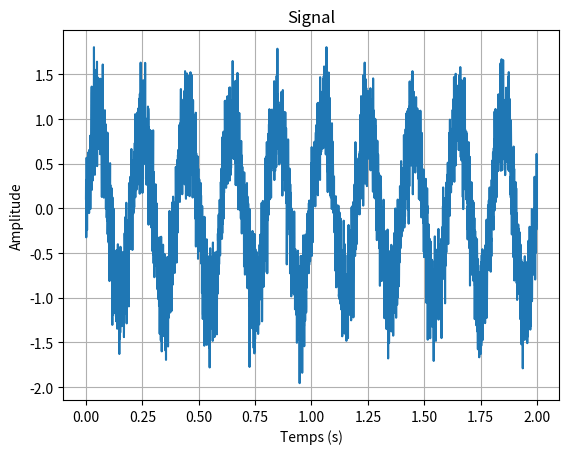
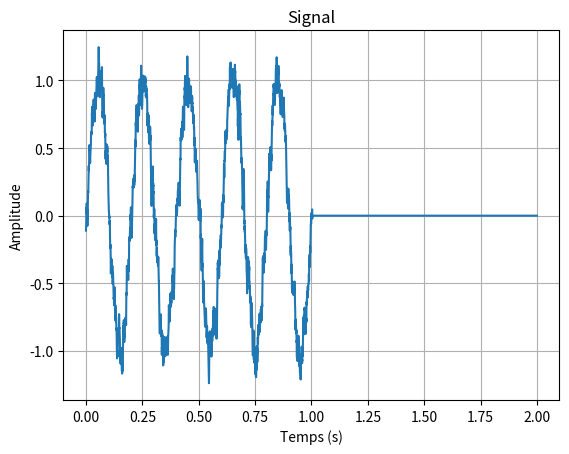
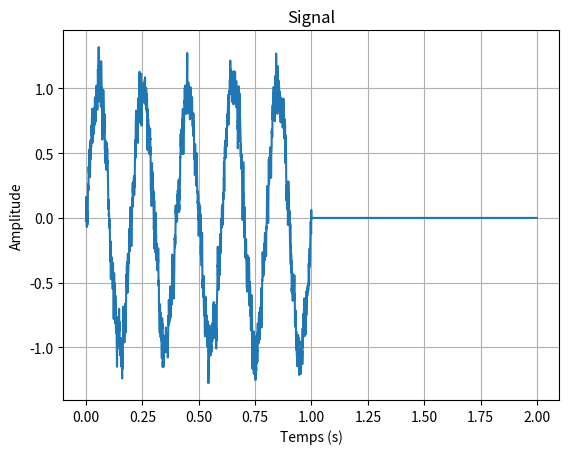

Here is the Python script that generated these plots, in order:
import numpy as np
import matplotlib.pyplot as plt

# 1. Signal générique

class Signal:
    """Représente un signal échantillonné quelconque."""

    def __init__(self, Ne, fe):
        self.Ne = Ne  # nombre d'échantillons
        self.fe = fe  # fréquence d'échantillonnage (Hz)
        self.x = np.zeros(Ne)  # vecteur des échantillons

    def tracer(self): # tracer le signal avec matplotlib
        t = np.arange(len(self.x)) / self.fe
        plt.plot(t, self.x)
        plt.xlabel("Temps (s)")
        plt.ylabel("Amplitude")
        plt.title("Signal")
        plt.grid()
        plt.show()

    def __repr__(self):
        return f"{self.__class__.__name__}(Ne={self.Ne}, fe={self.fe} Hz)"


# 2. Signaux périodiques

class SignalPeriodique(Signal):

    def __init__(self, Ne, fe=8000, amplitude=1.0, frequence=1.0):
        super().__init__(Ne, fe)
        self.amplitude = amplitude
        self.frequence = frequence

        n = np.arange(Ne)
        phase = 2 * np.pi * self.frequence * n / self.fe
        self.x = amplitude * self._forme(phase)

    def _forme(self, phase):
        raise NotImplementedError


class SignalSinus(SignalPeriodique):
    def _forme(self, phase):
        return np.sin(phase)


class SignalCarre(SignalPeriodique):
    def _forme(self, phase):
        return np.sign(np.sin(phase))


class SignalTriangle(SignalPeriodique):
    def _forme(self, phase):
        # rampe triangulaire normalisée entre -1 et 1
        return 2 / np.pi * np.arcsin(np.sin(phase))


# 3. Filtres

class Filtre:

    def __init__(self, fe):
        self.fe = fe

    def reponse_impulsionnelle(self, n):
        raise NotImplementedError

    def filtrer(self, data):
        n = np.arange(len(data))
        h = self.reponse_impulsionnelle(n)
        return np.convolve(data, h, mode="same")

    def __repr__(self):
        return f"{self.__class__.__name__}(fe={self.fe}Hz)"


class FiltreMoyenneur(Filtre):

    def __init__(self, fe, N=5):
        super().__init__(fe)
        self.N = N

    def reponse_impulsionnelle(self, n):
        h = np.zeros_like(n, dtype=float)
        h[n < self.N] = 1.0 / self.N
        return h


class FiltrePasseBasExponentiel(Filtre):

    def __init__(self, fe, alpha=0.2):
        super().__init__(fe)
        self.alpha = alpha

    def reponse_impulsionnelle(self, n):
        return self.alpha * (1 - self.alpha) ** n

# 4. Démonstration
def main():

    # signal sinusoïdal
    signal = SignalSinus(Ne=4000, fe=2000, amplitude=1.0, frequence=5)

    print(signal)

    # bruit
    bruit = np.random.normal(0, 0.3, size=signal.x.shape)
    signal_bruite = Signal(signal.Ne, signal.fe)
    signal_bruite.x = signal.x + bruit

    # filtres
    filtre_moy = FiltreMoyenneur(fe=signal.fe, N=9)
    filtre_rc = FiltrePasseBasExponentiel(fe=signal.fe, alpha=0.25)

    # filtrage
    signal_moy = Signal(signal.Ne, signal.fe)
    signal_moy.x = filtre_moy.filtrer(signal_bruite.x)

    signal_rc = Signal(signal.Ne, signal.fe)
    signal_rc.x = filtre_rc.filtrer(signal_bruite.x)

    # stats
    print(f"Écart-type bruité : {np.std(signal_bruite.x):.3f}")
    print(f"Après moyenneur   : {np.std(signal_moy.x):.3f}")
    print(f"Après RC          : {np.std(signal_rc.x):.3f}")


    signal_bruite.tracer()
    signal_moy.tracer()
    signal_rc.tracer()
    
    return signal_bruite, signal_moy, signal_rc


if __name__ == "__main__":
    main()
